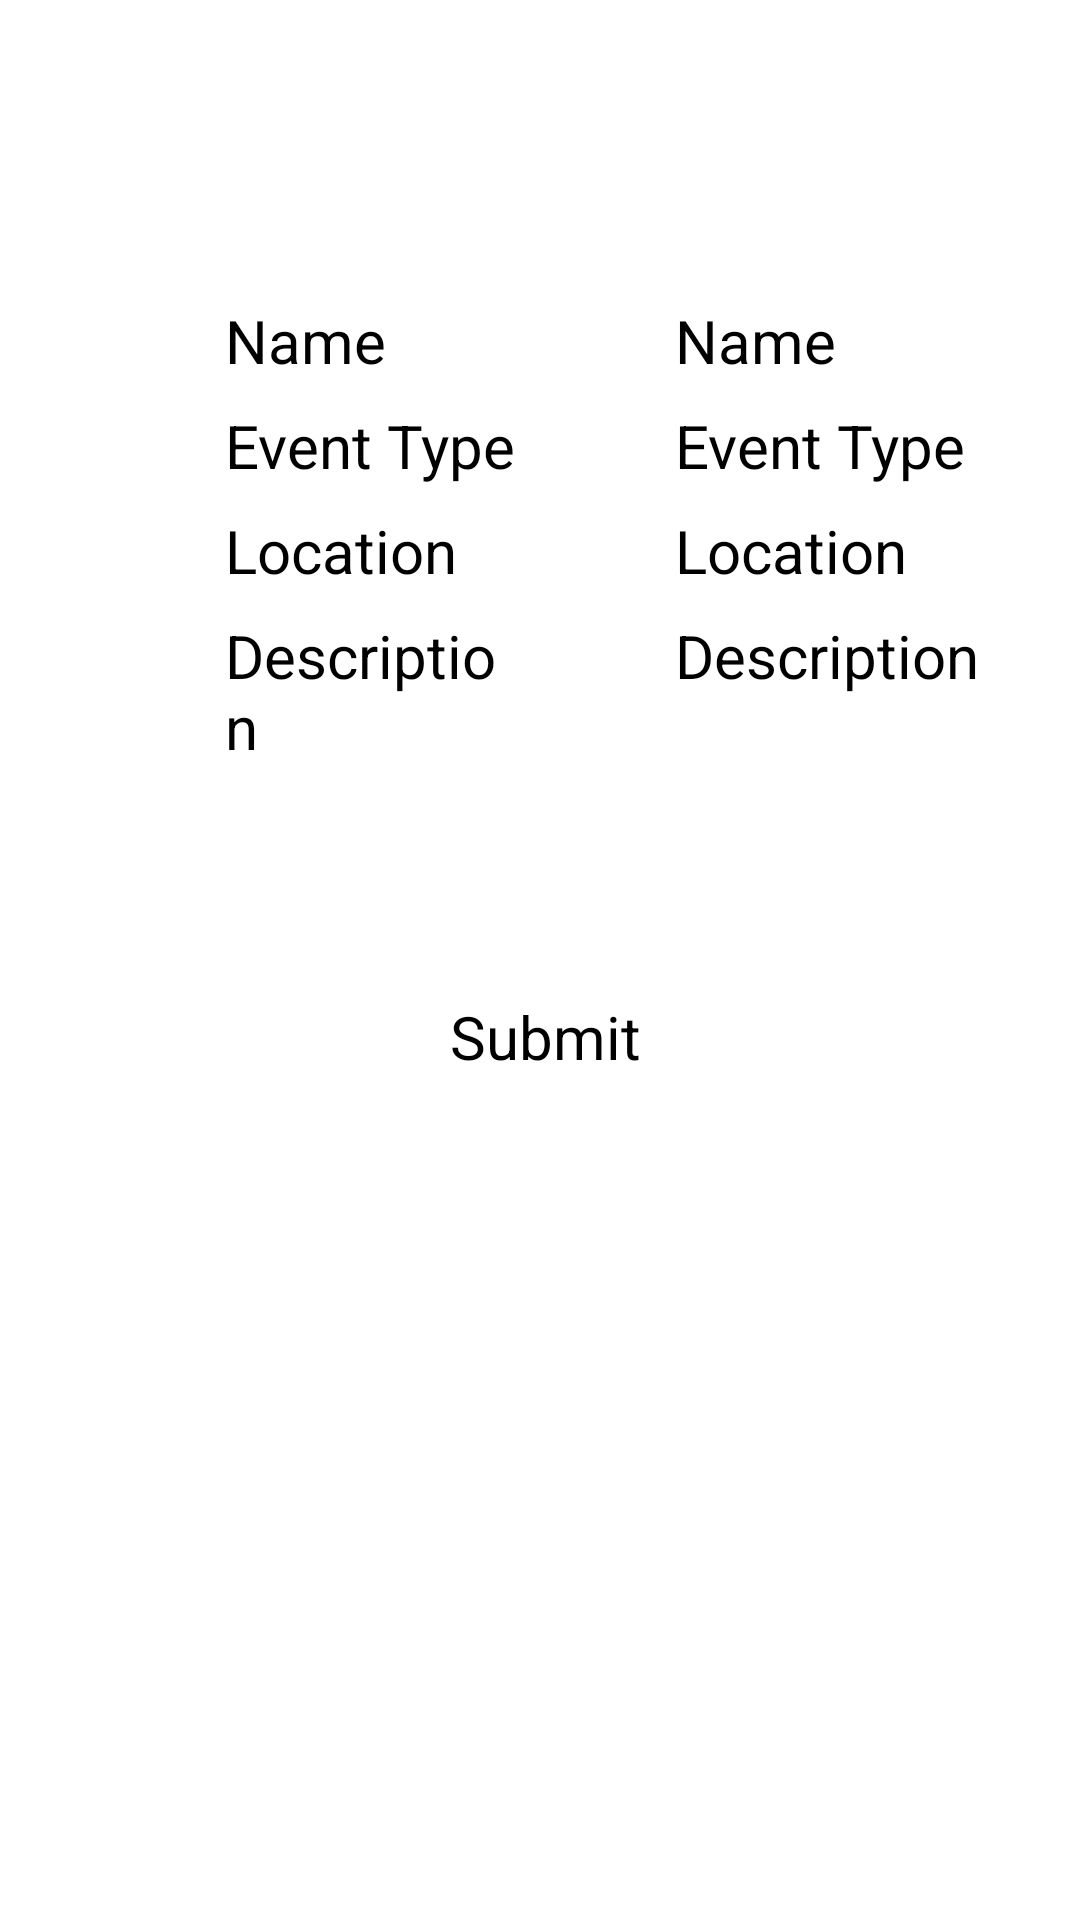

Here is an Android app screen rendered from its layout file. Give the layout XML and the strings, colors and styles it references.
<!-- AndroidManifest.xml: application theme AppTheme.NoActionBar -->
<!-- res/layout/activity_create_event.xml -->
<?xml version="1.0" encoding="utf-8"?>
<RelativeLayout xmlns:android="http://schemas.android.com/apk/res/android"
    android:orientation="vertical" android:layout_width="match_parent"
    android:layout_height="match_parent">

    <TextView
    android:id="@+id/labelName"
    android:layout_width="100dp"
    android:layout_height="wrap_content"
    android:layout_marginTop="100dp"
    android:layout_marginLeft="75dp"
    android:text="Name"
    android:textSize="20dp" />

    <EditText
        android:id="@+id/editEventName"
        android:layout_width="wrap_content"
        android:layout_height="wrap_content"
        android:layout_marginTop="100dp"
        android:layout_marginLeft="50dp"
        android:layout_toRightOf="@+id/labelName"
        android:hint="Name"
        android:textSize="20dp" />

    <TextView
        android:id="@+id/labelEventType"
        android:layout_width="100dp"
        android:layout_height="wrap_content"
        android:layout_marginTop="135dp"
        android:layout_marginLeft="75dp"
        android:text="Event Type"
        android:textSize="20dp" />

    <EditText
        android:id="@+id/editEventType"
        android:layout_width="wrap_content"
        android:layout_height="wrap_content"
        android:layout_marginTop="135dp"
        android:layout_marginLeft="50dp"
        android:layout_toRightOf="@+id/labelEventType"
        android:hint="Event Type"
        android:textSize="20dp" />

    <TextView
        android:id="@+id/labelLocation"
        android:layout_width="100dp"
        android:layout_height="wrap_content"
        android:layout_marginTop="170dp"
        android:layout_marginLeft="75dp"
        android:text="Location"
        android:textSize="20dp" />

    <EditText
        android:id="@+id/editLocation"
        android:layout_width="wrap_content"
        android:layout_height="wrap_content"
        android:layout_marginTop="170dp"
        android:layout_marginLeft="50dp"
        android:layout_toRightOf="@+id/labelLocation"
        android:hint="Location"
        android:textSize="20dp" />

    <TextView
        android:id="@+id/labelDescription"
        android:layout_width="100dp"
        android:layout_height="wrap_content"
        android:layout_marginTop="205dp"
        android:layout_marginLeft="75dp"
        android:text="Description"
        android:textSize="20dp" />

    <EditText
        android:id="@+id/editDescription"
        android:layout_width="wrap_content"
        android:layout_height="wrap_content"
        android:layout_marginTop="205dp"
        android:layout_marginLeft="50dp"
        android:layout_toRightOf="@+id/labelDescription"
        android:hint="Description"
        android:textSize="20dp" />


    <Button
        android:id="@+id/buttonSubmit"
        android:layout_width="wrap_content"
        android:layout_height="wrap_content"
        android:layout_below="@+id/editDescription"
        android:layout_marginTop="100dp"
        android:layout_marginLeft="150dp"
        android:textSize="20dp"
        android:text="Submit" />

    <Button
        android:id="@+id/buttonCancel"
        android:layout_width="wrap_content"
        android:layout_height="wrap_content"
        android:layout_below="@+id/editDescription"
        android:layout_toRightOf="@+id/buttonSubmit"
        android:layout_marginTop="100dp"
        android:layout_marginLeft="200dp"
        android:textSize="20dp"
        android:text="Cancel" />

</RelativeLayout>
<!-- resources referenced by this layout -->
<resources>

</resources>
